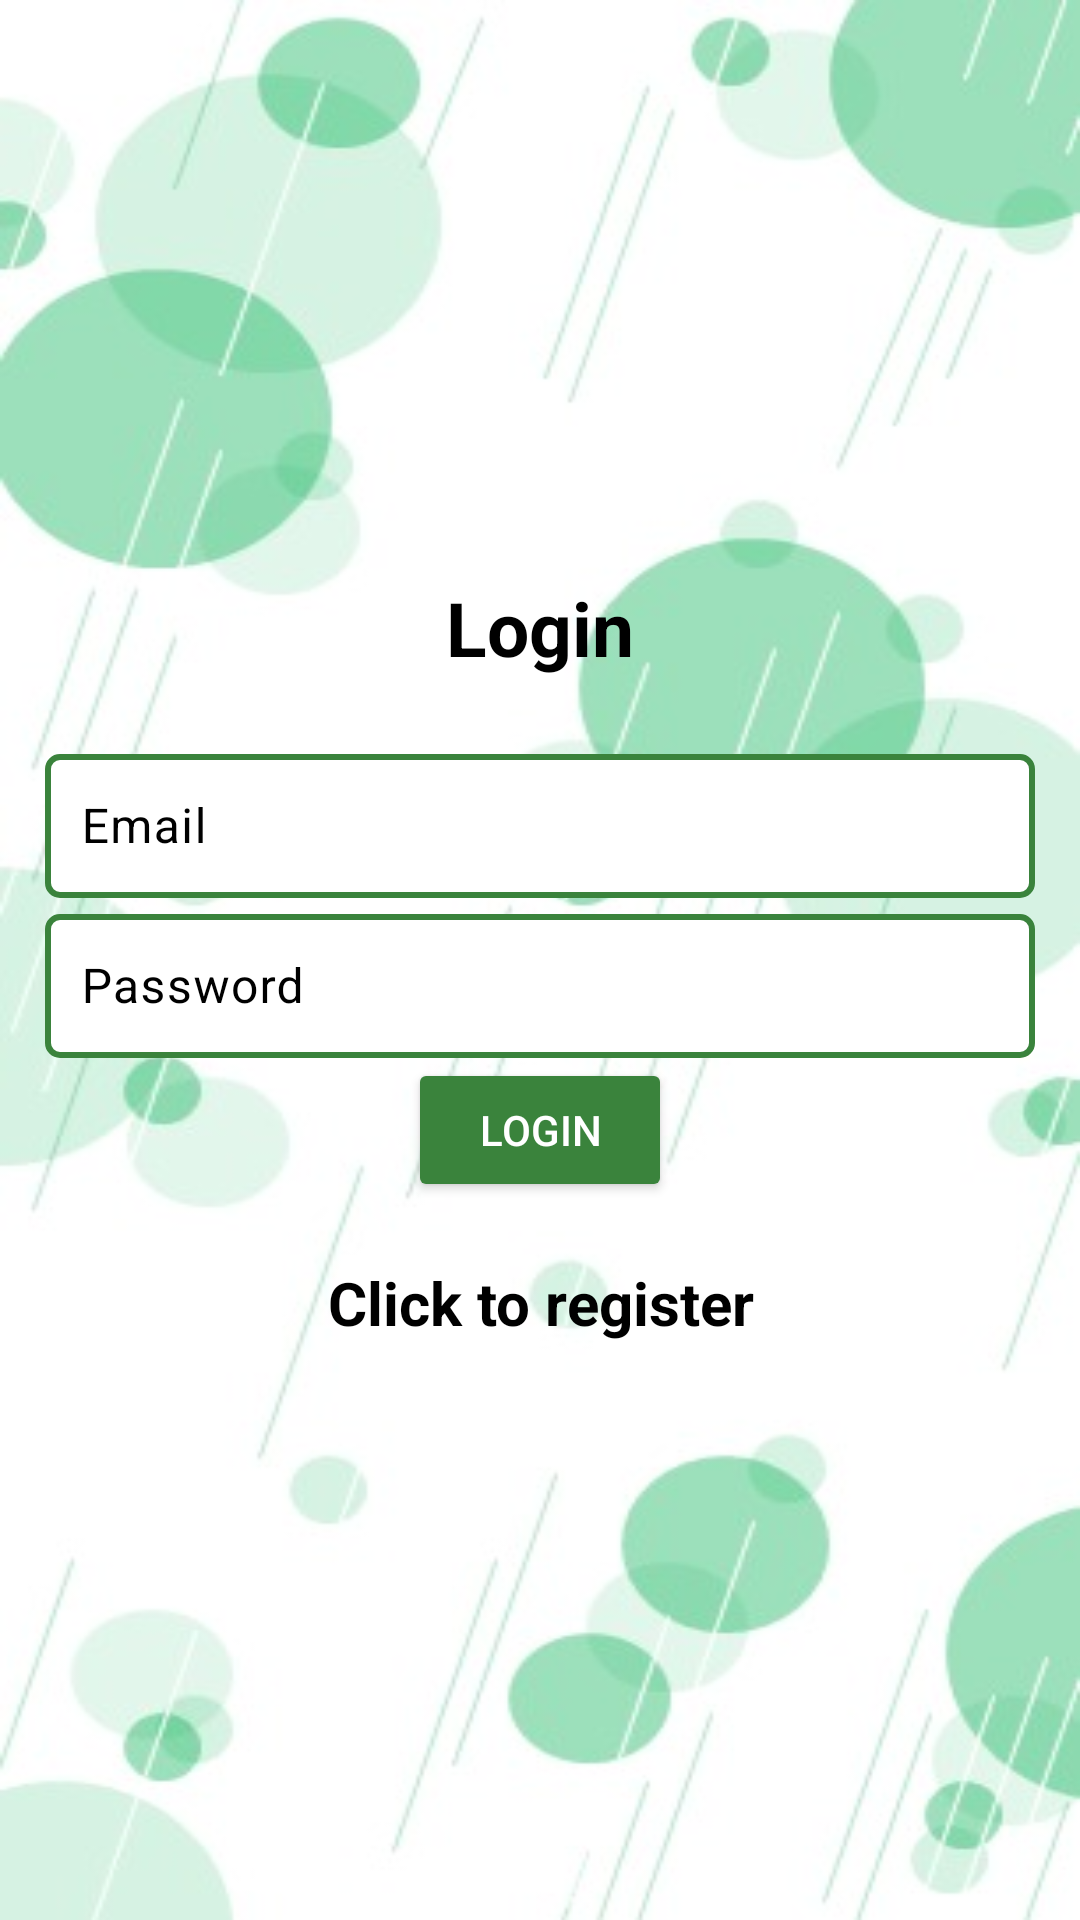

The Android layout XML behind this screen, and the referenced resources:
<!-- AndroidManifest.xml: application theme Theme.AsilApp10 -->
<!-- res/layout/activity_login.xml -->
<?xml version="1.0" encoding="utf-8"?>
<LinearLayout xmlns:android="http://schemas.android.com/apk/res/android"
    xmlns:tools="http://schemas.android.com/tools"
    android:background="@drawable/sfondo_login"
    android:layout_width="match_parent"
    android:orientation="vertical"
    android:gravity="center"
    android:layout_height="match_parent"
    android:padding="15dp"
    tools:context=".Login">

    

    <TextView
        android:text="@string/login"
        android:textColor="#000000"
        android:textSize="25sp"
        android:textStyle="bold"
        android:gravity="center"
        android:layout_marginBottom="20sp"
        android:layout_width="match_parent"
        android:layout_height="wrap_content"/>

    

    <com.google.android.material.textfield.TextInputLayout
        android:layout_width="match_parent"
        android:layout_height="wrap_content"
        android:textColorHint="#000000">

        

        <com.google.android.material.textfield.TextInputEditText
            android:id="@+id/email"
            android:hint="@string/email"
            android:textColorHint="#000000"
            android:layout_width="match_parent"
            android:layout_height="wrap_content"
            android:minHeight="48dp"
            android:padding="12dp"
            android:background="@drawable/login_input_edit_text"
            android:textColor="#000000"
            tools:ignore="VisualLintTextFieldSize" />
    </com.google.android.material.textfield.TextInputLayout>

    

    <com.google.android.material.textfield.TextInputLayout
        android:layout_width="match_parent"
        android:layout_height="wrap_content"
        android:textColorHint="#000000">

        

        <com.google.android.material.textfield.TextInputEditText
            android:id="@+id/password"
            android:hint="@string/password"
            android:inputType="textPassword"
            android:textColorHint="#000000"
            android:layout_width="match_parent"
            android:layout_height="wrap_content"
            android:minHeight="48dp"
            android:padding="12dp"
            android:background="@drawable/login_input_edit_text"
            android:textColor="#000000"
            tools:ignore="VisualLintTextFieldSize"/>
    </com.google.android.material.textfield.TextInputLayout>

    

    <ProgressBar
        android:id="@+id/progressBar"
        android:visibility="gone"
        android:layout_width="wrap_content"
        android:layout_height="wrap_content"
        android:indeterminateTint="#00FF00"/>

    

    <Button
        android:id="@+id/btn_login"
        android:layout_width="wrap_content"
        android:layout_height="wrap_content"
        android:backgroundTint="#3A833C"
        android:text="@string/btn_login"
        android:textColor="#FFFFFF"
        tools:ignore="DuplicateSpeakableTextCheck" />

    

    <TextView
        android:textStyle="bold"
        android:textSize="20sp"
        android:gravity="center"
        android:layout_marginTop="20dp"
        android:id="@+id/registerNow"
        android:text="@string/click_to_register_two"
        android:textColor="#000000"
        android:layout_width="match_parent"
        android:layout_height="wrap_content"/>

</LinearLayout>
<!-- resources referenced by this layout -->
<resources>
  <!-- drawable login_input_edit_text (drawable) -->
  <?xml version="1.0" encoding="utf-8"?>
  <shape xmlns:android="http://schemas.android.com/apk/res/android">
      <solid android:color="@android:color/white" />
      <corners android:radius="4dp" />
      <stroke
          android:width="2dp"
          android:color="#3A833C" />
  </shape>
  <!-- drawable sfondo_login: jpeg bitmap (drawable, 25140 bytes) -->
  <string name="btn_login">Login</string>
  <string name="click_to_register_two">Click to register</string>
  <string name="email">Email</string>
  <string name="login">Login</string>
  <string name="password">Password</string>
  <style name="Theme.AsilApp10" parent="Base.Theme.AsilApp10" />
  <style name="Base.Theme.AsilApp10" parent="Theme.Material3.DayNight.NoActionBar">
          
          
      </style>
</resources>
